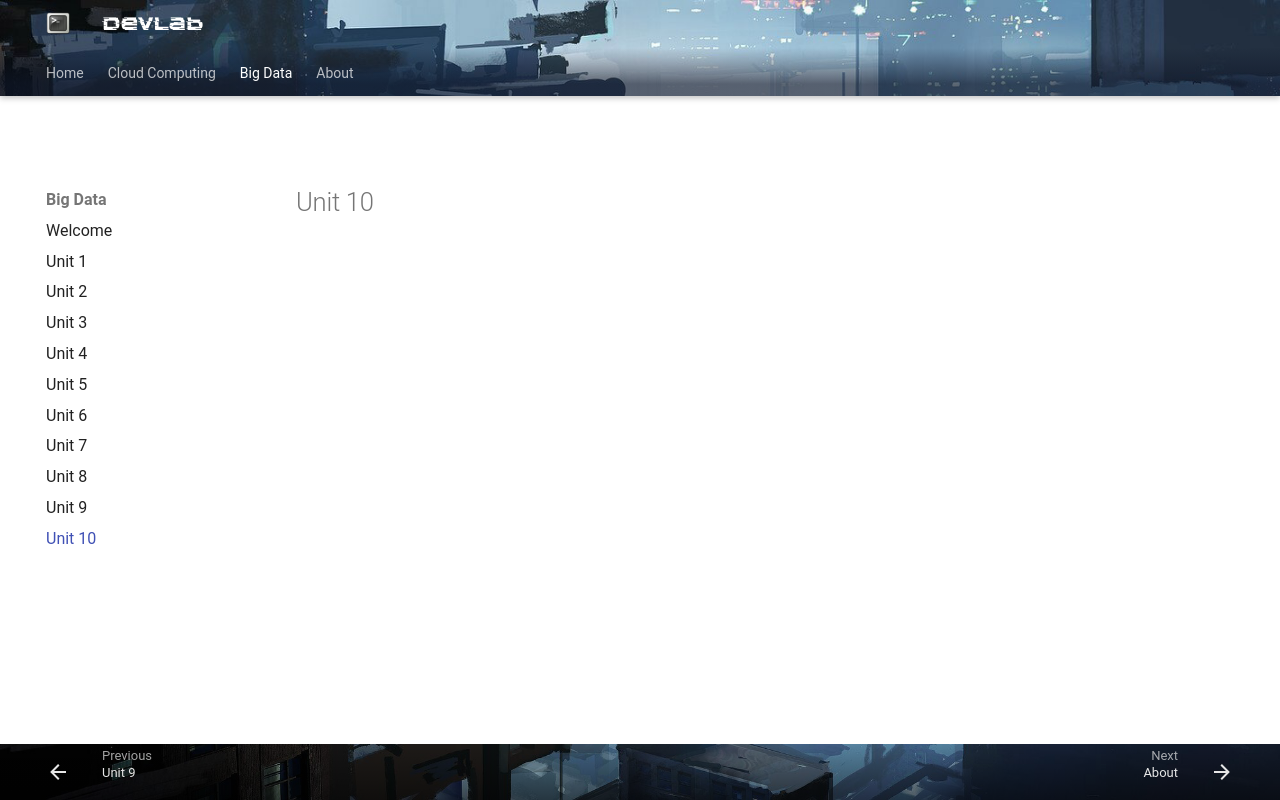

repository: steliosot/stelios.cloud · page: big-data/unit-10/index.html · generator: mkdocs

# Unit 10
